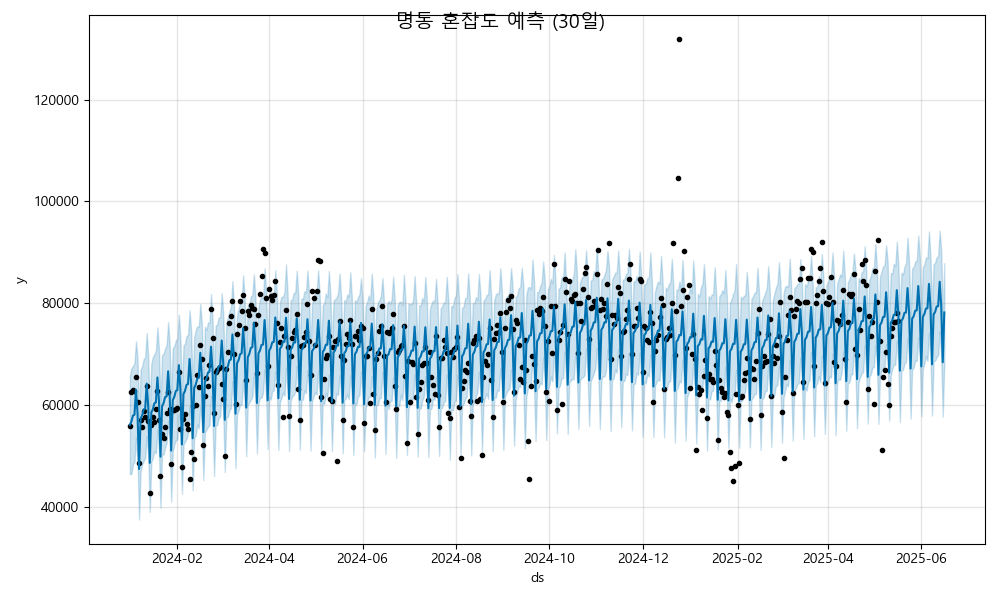

Source data for this figure (header and first rows):
ds, yhat, yhat_lower, yhat_upper
2024-01-01, 56146, 46467, 65777
2024-01-02, 56776, 46516, 67273
2024-01-03, 57966, 48378, 67651
2024-01-04, 58127, 48872, 68273
2024-01-05, 63041, 53673, 72532
2024-01-06, 58436, 49002, 69095
2024-01-07, 47479, 37532, 57489
2024-01-08, 57352, 47000, 67039
2024-01-09, 57982, 48381, 67616
2024-01-10, 59171, 49082, 69051
2024-01-11, 59332, 49647, 69379
2024-01-12, 64246, 53998, 74171
2024-01-13, 59642, 49939, 69478
2024-01-14, 48685, 39056, 58420
2024-01-15, 58557, 48858, 68138
2024-01-16, 59188, 49658, 69477
2024-01-17, 60377, 51013, 70003
2024-01-18, 60538, 50537, 70724
2024-01-19, 65452, 55157, 75285
2024-01-20, 60847, 50884, 70889
2024-01-21, 49891, 39870, 59980
2024-01-22, 59763, 50286, 69810
2024-01-23, 60393, 50352, 70101
2024-01-24, 61583, 51673, 71099
2024-01-25, 61744, 52581, 71784
2024-01-26, 66658, 56855, 76298
2024-01-27, 62053, 52249, 71940
2024-01-28, 51096, 41041, 61245
2024-01-29, 60969, 50804, 71166
2024-01-30, 61599, 52249, 71610
2024-01-31, 62789, 53152, 72698
2024-02-01, 62950, 53278, 73074
2024-02-02, 67864, 58156, 77802
2024-02-03, 63259, 53495, 73181
2024-02-04, 52302, 42601, 61747
2024-02-05, 62175, 52264, 71621
2024-02-06, 62805, 52897, 72097
2024-02-07, 63995, 53414, 73612
2024-02-08, 64156, 54425, 73769
2024-02-09, 69070, 59668, 78660
2024-02-10, 64465, 55247, 74766
2024-02-11, 53508, 43303, 63191
2024-02-12, 63381, 53641, 73246
2024-02-13, 64011, 54058, 74771
2024-02-14, 65200, 56230, 75492
2024-02-15, 65361, 55438, 75359
2024-02-16, 70275, 59619, 79841
2024-02-17, 65671, 55830, 76117
2024-02-18, 54714, 45274, 64643
2024-02-19, 64586, 54635, 75397
2024-02-20, 65216, 55166, 74784
2024-02-21, 66406, 55778, 76250
2024-02-22, 66567, 56085, 76185
2024-02-23, 71481, 61791, 81810
2024-02-24, 66876, 56596, 76866
2024-02-25, 55919, 46096, 65814
2024-02-26, 65792, 56008, 75639
2024-02-27, 66422, 56093, 75796
2024-02-28, 67612, 57474, 77224
2024-02-29, 67773, 57793, 77151
... 473 more rows
